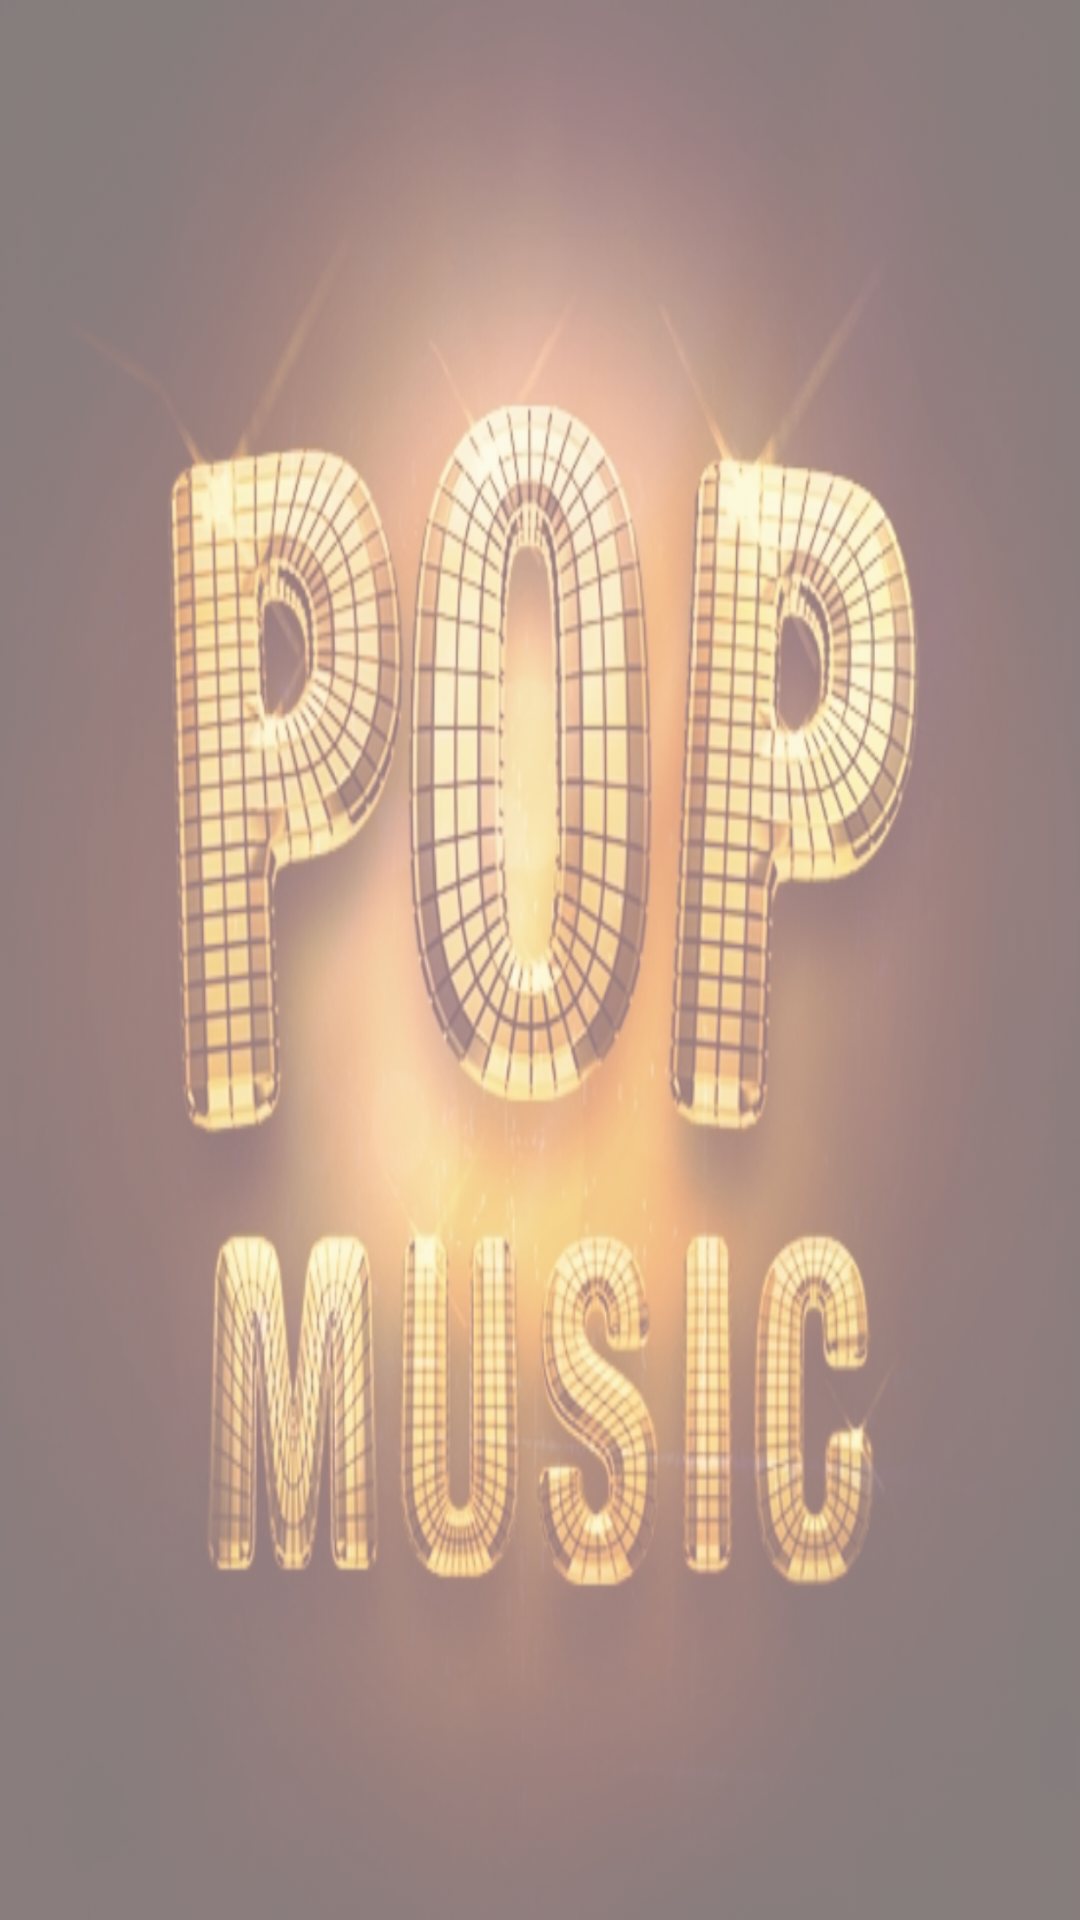

Write the Android layout XML for this screen, with the resource values it uses.
<!-- AndroidManifest.xml: application theme AppTheme -->
<!-- res/layout/song_list.xml -->
<?xml version="1.0" encoding="utf-8"?>
<ListView xmlns:android="http://schemas.android.com/apk/res/android"
    android:id="@+id/list"
    style="@style/Listview">

</ListView>
<!-- resources referenced by this layout -->
<resources>
  <style name="Listview">
          <item name="android:layout_width">match_parent</item>
          <item name="android:layout_height">match_parent</item>
          <item name="android:background">@drawable/bg</item>
          <item name="android:orientation">vertical</item>
          <item name="android:paddingBottom">@dimen/normal_margin</item>
          <item name="android:paddingTop">@dimen/normal_margin</item>
          <item name="android:paddingRight">@dimen/normal_margin</item>
          <item name="android:paddingLeft">@dimen/normal_margin</item>
      </style>
  <style name="AppTheme" parent="Theme.AppCompat.Light.DarkActionBar">
          
          <item name="colorPrimary">@color/colorPrimary</item>
          <item name="colorPrimaryDark">@color/colorPrimaryDark</item>
          <item name="colorAccent">@color/colorAccent</item>
          <item name="android:fontFamily">serif</item>
      </style>
  <!-- drawable bg (drawable) -->
  <?xml version="1.0" encoding="utf-8"?>
  <bitmap xmlns:android="http://schemas.android.com/apk/res/android"
      android:src="@drawable/pop_music" android:alpha="0.5">
  </bitmap>
  <dimen name="normal_margin">16dp</dimen>
  <color name="colorPrimary">#000000</color>
  <color name="colorPrimaryDark">#111111</color>
  <color name="colorAccent">#FFCC0000</color>
  <!-- drawable pop_music: png bitmap (drawable-tvdpi, 415499 bytes) -->
</resources>
